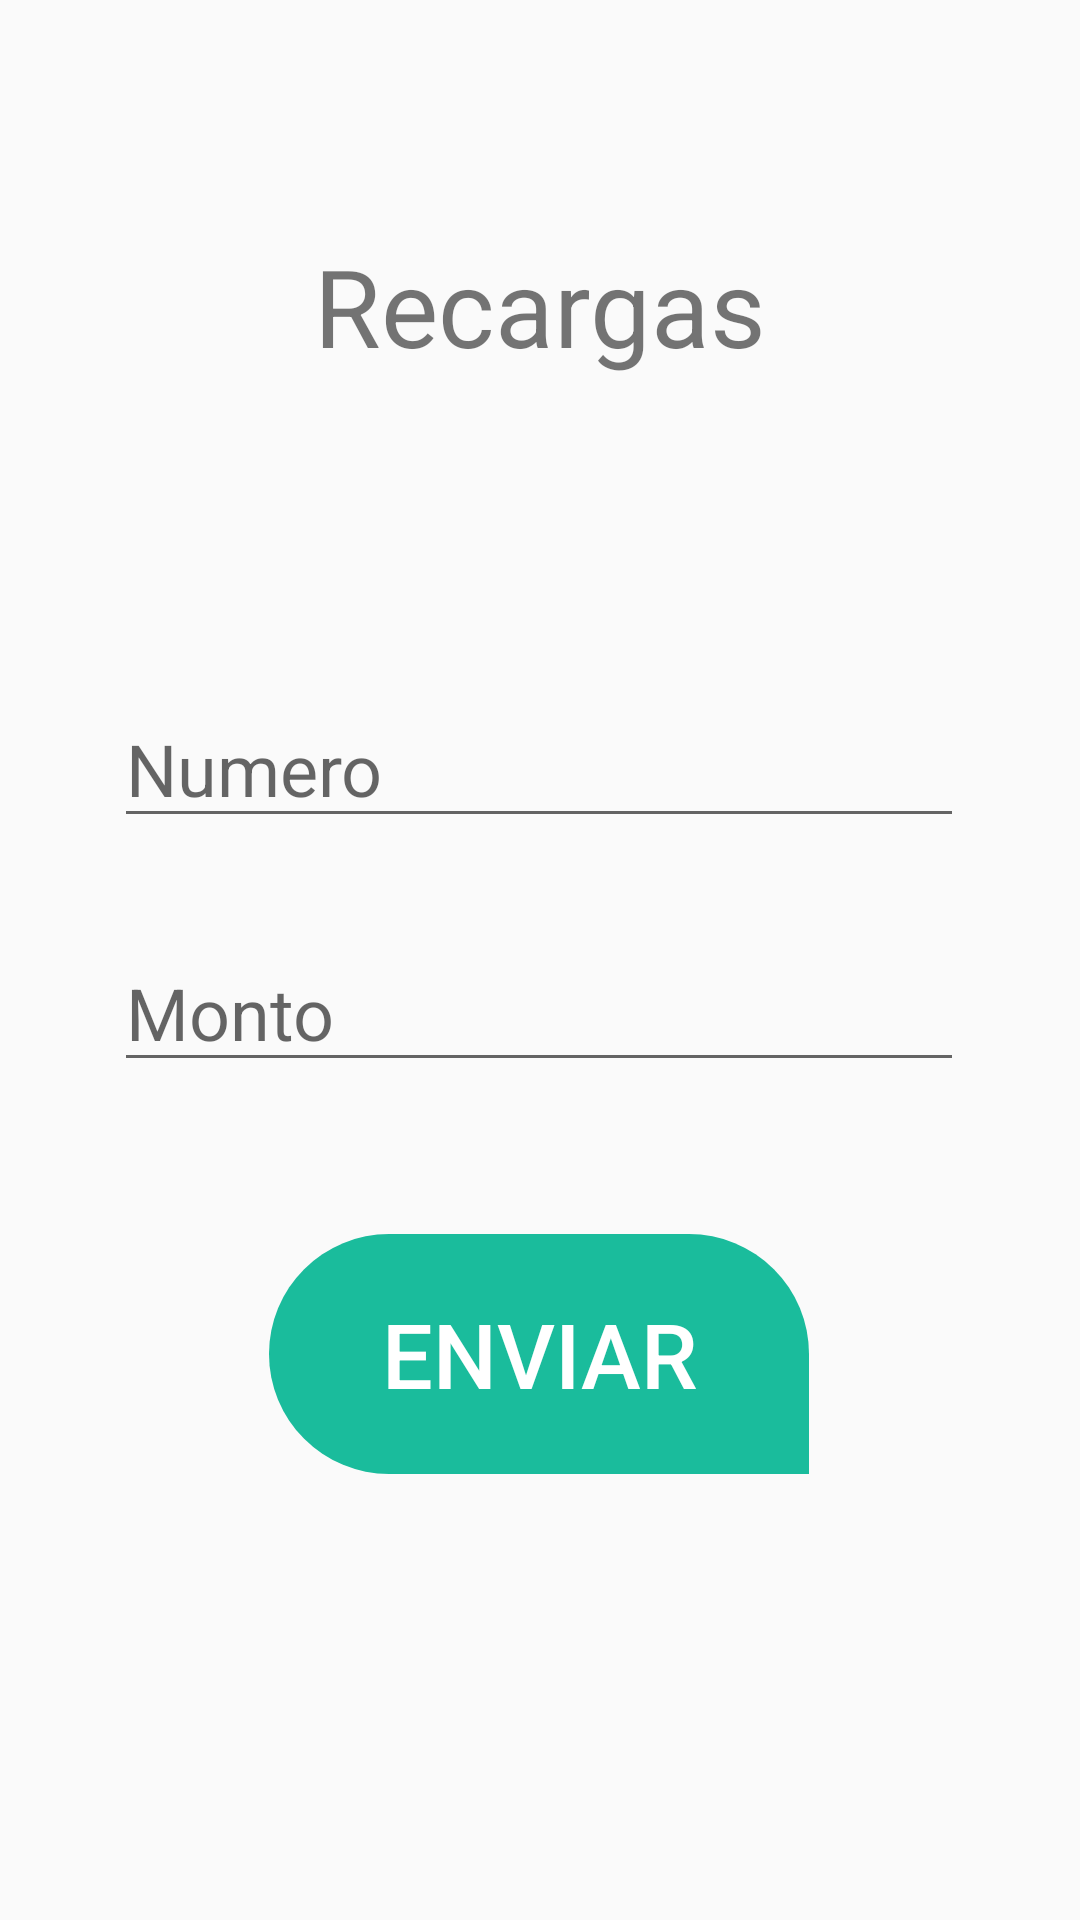

Android layout source for this screen:
<!-- AndroidManifest.xml: application theme AppTheme -->
<!-- res/layout/activity_recargas.xml -->
<?xml version="1.0" encoding="utf-8"?>
<androidx.constraintlayout.widget.ConstraintLayout xmlns:android="http://schemas.android.com/apk/res/android"
    xmlns:app="http://schemas.android.com/apk/res-auto"
    xmlns:tools="http://schemas.android.com/tools"
    android:layout_width="match_parent"
    android:layout_height="match_parent"
    tools:context=".RecargasActivity">

    <TextView
        android:id="@+id/textView"
        android:layout_width="wrap_content"
        android:layout_height="wrap_content"
        android:text="@string/recargas_texactivity"
        android:textSize="36sp"
        app:layout_constraintBottom_toBottomOf="parent"
        app:layout_constraintEnd_toEndOf="parent"
        app:layout_constraintStart_toStartOf="parent"
        app:layout_constraintTop_toTopOf="parent"
        app:layout_constraintVertical_bias="0.131" />

    <EditText
        android:id="@+id/et_num"
        android:layout_width="wrap_content"
        android:layout_height="wrap_content"
        android:layout_marginTop="104dp"
        android:ems="10"
        android:hint="@string/numero_edittext"
        android:inputType="number"
        android:textSize="24sp"
        app:layout_constraintBottom_toBottomOf="parent"
        app:layout_constraintEnd_toEndOf="parent"
        app:layout_constraintHorizontal_bias="0.496"
        app:layout_constraintStart_toStartOf="parent"
        app:layout_constraintTop_toBottomOf="@+id/textView"
        app:layout_constraintVertical_bias="0.0"
        android:autofillHints="" />

    <EditText
        android:id="@+id/et_monto"
        android:layout_width="wrap_content"
        android:layout_height="wrap_content"
        android:layout_marginTop="32dp"
        android:ems="10"
        android:hint="@string/monto_edittext"
        android:inputType="number"
        android:textSize="24sp"
        app:layout_constraintBottom_toBottomOf="parent"
        app:layout_constraintEnd_toEndOf="parent"
        app:layout_constraintHorizontal_bias="0.496"
        app:layout_constraintStart_toStartOf="parent"
        app:layout_constraintTop_toBottomOf="@+id/et_num"
        app:layout_constraintVertical_bias="0.0"
        android:autofillHints="" />

    <Button
        android:id="@+id/btn_enviar"
        android:layout_width="180dp"
        android:layout_height="80dp"
        android:background="@drawable/bordespaq"
        android:textColor="@android:color/white"
        android:textSize="30sp"
        android:backgroundTint="#1abc9c"
        android:text="@string/button_recargas"
        app:layout_constraintBottom_toBottomOf="parent"
        app:layout_constraintEnd_toEndOf="parent"
        app:layout_constraintHorizontal_bias="0.498"
        app:layout_constraintStart_toStartOf="parent"
        app:layout_constraintTop_toBottomOf="@+id/et_monto"
        app:layout_constraintVertical_bias="0.254" tools:targetApi="lollipop" />

</androidx.constraintlayout.widget.ConstraintLayout>
<!-- resources referenced by this layout -->
<resources>
  <!-- drawable bordespaq (drawable) -->
  <?xml version="1.0" encoding="utf-8"?>
  <shape xmlns:android="http://schemas.android.com/apk/res/android">
      <corners  android:radius="60dp" android:bottomRightRadius="0dp"/>
  </shape>
  <string name="button_recargas">Enviar</string>
  <string name="monto_edittext">Monto</string>
  <string name="numero_edittext">Numero</string>
  <string name="recargas_texactivity">Recargas</string>
  <style name="AppTheme" parent="Theme.AppCompat.Light.DarkActionBar">
          
          <item name="colorPrimary">@color/colorPrimary</item>
          <item name="colorPrimaryDark">@color/colorPrimaryDark</item>
          <item name="colorAccent">@color/colorAccent</item>
      </style>
  <color name="colorPrimary">#1e90ff</color>
  <color name="colorPrimaryDark">#1B9CFC</color>
  <color name="colorAccent">#03DAC5</color>
</resources>
